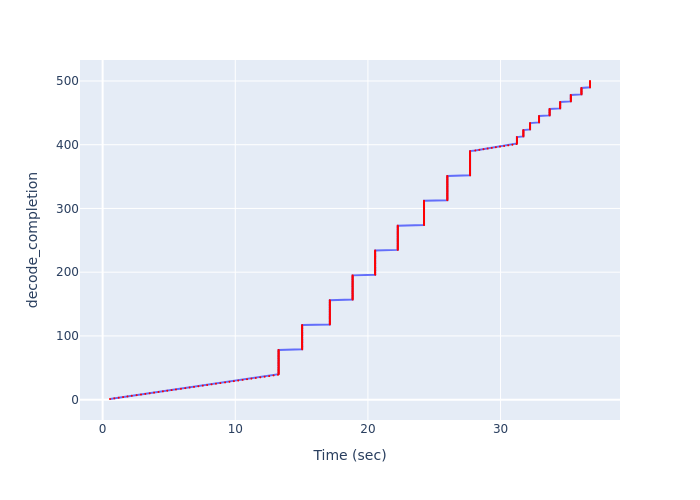

The table this chart was drawn from, first rows:
Time (sec), decode_completion
0.5571, 1
0.8867, 2
1.215, 3
1.544, 4
1.872, 5
2.2, 6
2.565, 7
2.895, 8
3.223, 9
3.552, 10
3.881, 11
4.214, 12
4.545, 13
4.873, 14
5.201, 15
5.531, 16
5.903, 17
6.233, 18
6.563, 19
6.892, 20
7.22, 21
7.551, 22
7.88, 23
8.211, 24
8.543, 25
8.873, 26
9.233, 27
9.563, 28
9.895, 29
10.22, 30
10.55, 31
10.89, 32
11.22, 33
11.55, 34
11.89, 35
12.22, 36
12.55, 37
12.89, 38
13.22, 39
13.27, 40
13.27, 41
13.27, 42
13.27, 43
13.27, 44
13.27, 45
13.27, 46
13.27, 47
13.27, 48
13.27, 49
13.27, 50
13.27, 51
13.27, 52
13.27, 53
13.27, 54
13.27, 55
13.27, 56
13.27, 57
13.27, 58
13.27, 59
13.27, 60
... 440 more rows
